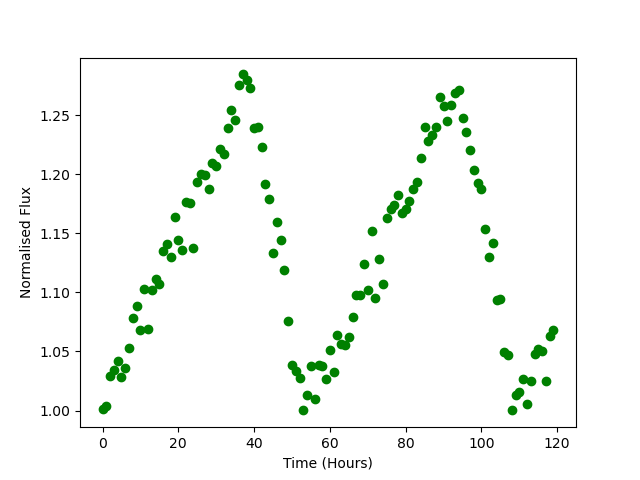

Data behind this chart, as committed beside it:
Time, Flux
0.0, 1.002
1.0, 1.004
2.0, 1.029
3.0, 1.034
4.0, 1.042
5.0, 1.029
6.0, 1.036
7.0, 1.053
8.0, 1.078
9.0, 1.088
10.0, 1.068
11.0, 1.103
12.0, 1.069
13.0, 1.102
14.0, 1.112
15.0, 1.107
16.0, 1.135
17.0, 1.141
18.0, 1.13
19.0, 1.163
20.0, 1.144
21.0, 1.135
22.0, 1.176
23.0, 1.176
24.0, 1.138
25.0, 1.193
26.0, 1.2
27.0, 1.199
28.0, 1.188
29.0, 1.209
30.0, 1.207
31.0, 1.221
32.0, 1.217
33.0, 1.239
34.0, 1.254
35.0, 1.246
36.0, 1.276
37.0, 1.284
38.0, 1.28
39.0, 1.273
40.0, 1.239
41.0, 1.24
42.0, 1.223
43.0, 1.192
44.0, 1.179
45.0, 1.134
46.0, 1.159
47.0, 1.144
48.0, 1.119
49.0, 1.076
50.0, 1.039
51.0, 1.033
52.0, 1.028
53.0, 1.001
54.0, 1.013
55.0, 1.038
56.0, 1.009
57.0, 1.039
58.0, 1.038
59.0, 1.027
... 60 more rows
